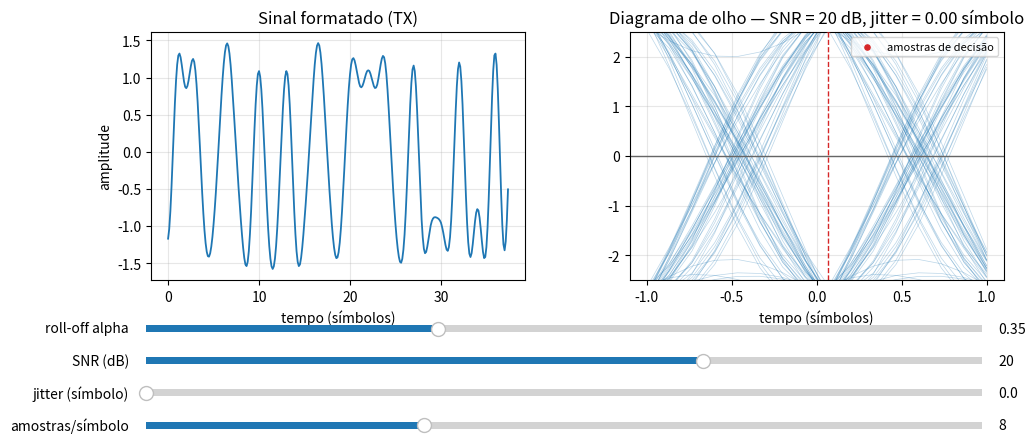

This figure's Python source:
#!/usr/bin/env python3
# -*- coding: utf-8 -*-
"""
Demonstração de formatação de pulso, ISI e diagrama de olho (NumPy/Matplotlib).

Alternativa ao flowgraph do GNU Radio (demo_pulse_shaping_olho.grc), útil quando
o GNU Radio não está disponível. Reproduz a mesma cadeia: símbolos 2-PAM ->
filtro formatador RRC -> canal AWGN -> filtro casado RRC.

Dois modos de uso:

  1. Interativo com sliders (alpha, SNR, jitter, amostras por símbolo):
        python3 demo_interativo_matplotlib.py

  2. Geração das figuras dos slides (salva PDFs e encerra):
        python3 demo_interativo_matplotlib.py --salvar ../../Latex-slides/figures/cap6
"""

import argparse
import numpy as np
import matplotlib.pyplot as plt


# ------------------------------------------------------------------
# Filtro raiz de cosseno levantado (root raised cosine)
# ------------------------------------------------------------------
def rrc_taps(beta, sps, span):
    """Coeficientes do filtro RRC. span = duração em símbolos."""
    n = np.arange(-span * sps, span * sps + 1)
    t = n / sps
    taps = np.zeros_like(t, dtype=float)
    for i, ti in enumerate(t):
        if abs(ti) < 1e-8:
            taps[i] = 1.0 - beta + 4.0 * beta / np.pi
        elif beta > 0 and abs(abs(4.0 * beta * ti) - 1.0) < 1e-8:
            taps[i] = (beta / np.sqrt(2.0)) * (
                (1.0 + 2.0 / np.pi) * np.sin(np.pi / (4.0 * beta))
                + (1.0 - 2.0 / np.pi) * np.cos(np.pi / (4.0 * beta))
            )
        else:
            num = (np.sin(np.pi * ti * (1.0 - beta))
                   + 4.0 * beta * ti * np.cos(np.pi * ti * (1.0 + beta)))
            den = np.pi * ti * (1.0 - (4.0 * beta * ti) ** 2)
            taps[i] = num / den
    return taps / np.sqrt(np.sum(taps ** 2))


# ------------------------------------------------------------------
# Cadeia TX RRC -> canal AWGN -> filtro casado RRC
# ------------------------------------------------------------------
def simular(beta, sps, ruido, n_simbolos=400, span=8, seed=1):
    rng = np.random.default_rng(seed)
    simbolos = rng.integers(0, 2, n_simbolos) * 2 - 1          # 2-PAM: -1, +1

    impulsos = np.zeros(n_simbolos * sps)
    impulsos[::sps] = simbolos                                  # 1 impulso/símbolo

    taps = rrc_taps(beta, sps, span)
    tx = np.convolve(impulsos, taps, mode="same")              # formatação
    tx = tx / np.std(tx)                                       # normaliza potência

    canal = tx + ruido * rng.standard_normal(tx.shape)         # AWGN
    rx = np.convolve(canal, taps, mode="same")                 # filtro casado
    return simbolos, taps, tx, rx


def segmentos_olho(rx, sps, n_olho=160, atraso=0):
    """Recorta o sinal em janelas de 2 símbolos para o diagrama de olho."""
    win = 2 * sps
    ini = 4 * sps + atraso
    trechos = []
    i = ini
    while i + win < len(rx) and len(trechos) < n_olho:
        trechos.append(rx[i:i + win])
        i += sps
    return np.array(trechos)


# ------------------------------------------------------------------
# Figuras para os slides
# ------------------------------------------------------------------
def salvar_figuras(destino):
    import os
    os.makedirs(destino, exist_ok=True)
    sps = 8

    # (1) Formatação de pulso: trem de impulsos vs sinal formatado
    simbolos, taps, tx, rx = simular(0.35, sps, 0.0, n_simbolos=12, span=6, seed=3)
    t = np.arange(len(tx)) / sps
    fig, ax = plt.subplots(figsize=(7.2, 3.2))
    idx = np.arange(0, len(tx), sps)
    ax.stem(idx / sps, tx[idx], linefmt="C2-", markerfmt="C2o", basefmt=" ",
            label="instantes de símbolo")
    ax.plot(t, tx, "C0-", lw=1.6, label="sinal formatado (RRC)")
    ax.set_xlabel("tempo (símbolos)")
    ax.set_ylabel("amplitude")
    ax.set_title(r"Formatação de pulso RRC, $\alpha=0{,}35$")
    ax.grid(alpha=0.3)
    ax.legend(loc="upper right", fontsize=8)
    fig.tight_layout()
    fig.savefig(os.path.join(destino, "demo_gr_pulse_shaping.pdf"))
    plt.close(fig)

    # (2) Diagrama de olho: efeito do roll-off alpha
    fig, axes = plt.subplots(1, 2, figsize=(7.4, 3.1), sharey=True)
    for ax, beta in zip(axes, [0.2, 0.9]):
        _, _, _, rx = simular(beta, sps, 0.0, seed=5)
        olho = segmentos_olho(rx, sps)
        tt = np.linspace(-1, 1, 2 * sps)
        for tr in olho:
            ax.plot(tt, tr, "C0-", lw=0.5, alpha=0.35)
        ax.axvline(0, color="C3", ls="--", lw=1)
        ax.set_title(rf"$\alpha={beta:.1f}$")
        ax.set_xlabel("tempo (símbolos)")
        ax.grid(alpha=0.3)
    axes[0].set_ylabel("amplitude")
    fig.suptitle("Diagrama de olho: roll-off menor fecha a abertura horizontal")
    fig.tight_layout()
    fig.savefig(os.path.join(destino, "demo_gr_eye_alpha.pdf"))
    plt.close(fig)

    # (3) Diagrama de olho: efeito do ruído do canal
    fig, axes = plt.subplots(1, 2, figsize=(7.4, 3.1), sharey=True)
    for ax, ru in zip(axes, [0.0, 0.25]):
        _, _, _, rx = simular(0.35, sps, ru, seed=7)
        olho = segmentos_olho(rx, sps)
        tt = np.linspace(-1, 1, 2 * sps)
        for tr in olho:
            ax.plot(tt, tr, "C0-", lw=0.5, alpha=0.35)
        ax.axvline(0, color="C3", ls="--", lw=1)
        ax.set_title("sem ruído" if ru == 0.0 else f"ruído = {ru}")
        ax.set_xlabel("tempo (símbolos)")
        ax.grid(alpha=0.3)
    axes[0].set_ylabel("amplitude")
    fig.suptitle("Diagrama de olho: ruído fecha a abertura vertical")
    fig.tight_layout()
    fig.savefig(os.path.join(destino, "demo_gr_eye_ruido.pdf"))
    plt.close(fig)

    print("Figuras salvas em:", destino)


# ------------------------------------------------------------------
# Modo interativo com sliders
# ------------------------------------------------------------------
def instante_otimo(olho):
    """Coluna de maior abertura do olho — o instante ideal de amostragem.
    É onde os traços ficam mais afastados do limiar (maior |amplitude| média),
    o que corrige automaticamente o atraso dos filtros."""
    return int(np.argmax(np.mean(np.abs(olho), axis=0)))


def amostras_com_jitter(olho, tt, jitter, centro, seed=123):
    """Amostra cada traço do olho no instante de decisão `centro` perturbado
    por jitter de temporização. jitter = desvio-padrão do erro, em frações de
    símbolo. Retorna os pares (tempo amostrado, valor amostrado)."""
    rng = np.random.default_rng(seed)
    sps = len(tt) // 2
    xs, ys = [], []
    for tr in olho:
        desloc = rng.normal(0.0, jitter) if jitter > 0 else 0.0
        idx = int(round(centro + desloc * sps))
        idx = min(max(idx, 0), len(tt) - 1)
        xs.append(tt[idx])
        ys.append(tr[idx])
    return np.array(xs), np.array(ys)


def interativo():
    from matplotlib.widgets import Slider

    sps0, beta0, snr0, jitter0 = 8, 0.35, 20.0, 0.0
    fig, (ax_t, ax_e) = plt.subplots(1, 2, figsize=(11, 4.6))
    plt.subplots_adjust(bottom=0.34, wspace=0.28)

    def desenhar(beta, sps, snr_db, jitter):
        ax_t.clear(); ax_e.clear()
        # SNR (dB) -> desvio do ruído: sinal TX é normalizado (potência ~ 1)
        ruido = 10.0 ** (-snr_db / 20.0)
        _, _, tx, rx = simular(beta, sps, ruido, seed=1)
        t = np.arange(300) / sps
        ax_t.plot(t, tx[:300], "C0-", lw=1.3)
        ax_t.set_title("Sinal formatado (TX)")
        ax_t.set_xlabel("tempo (símbolos)"); ax_t.set_ylabel("amplitude")
        ax_t.grid(alpha=0.3)

        olho = segmentos_olho(rx, sps)
        tt = np.linspace(-1, 1, 2 * sps)
        for tr in olho:
            ax_e.plot(tt, tr, "C0-", lw=0.5, alpha=0.30)
        ax_e.axhline(0, color="0.4", lw=1)              # limiar de decisão

        # instante ideal de amostragem (maior abertura) e amostras com jitter
        centro = instante_otimo(olho)
        t_centro = tt[centro]
        xs, ys = amostras_com_jitter(olho, tt, jitter, centro)
        ax_e.scatter(xs, ys, s=14, color="C3", zorder=5,
                     label="amostras de decisão")
        if jitter > 0:
            ax_e.axvspan(t_centro - jitter, t_centro + jitter,
                         color="C1", alpha=0.15)
        ax_e.axvline(t_centro, color="C3", ls="--", lw=1)
        ax_e.set_title(f"Diagrama de olho — SNR = {snr_db:.0f} dB, "
                       f"jitter = {jitter:.2f} símbolo")
        ax_e.set_xlabel("tempo (símbolos)")
        ax_e.set_ylim(-2.5, 2.5); ax_e.grid(alpha=0.3)
        ax_e.legend(loc="upper right", fontsize=8)
        fig.canvas.draw_idle()

    ax_beta = plt.axes([0.12, 0.22, 0.76, 0.03])
    ax_snr = plt.axes([0.12, 0.15, 0.76, 0.03])
    ax_jit = plt.axes([0.12, 0.08, 0.76, 0.03])
    ax_sps = plt.axes([0.12, 0.01, 0.76, 0.03])
    s_beta = Slider(ax_beta, "roll-off alpha", 0.0, 1.0, valinit=beta0, valstep=0.05)
    s_snr = Slider(ax_snr, "SNR (dB)", 0.0, 30.0, valinit=snr0, valstep=1.0)
    s_jit = Slider(ax_jit, "jitter (símbolo)", 0.0, 0.5, valinit=jitter0, valstep=0.02)
    s_sps = Slider(ax_sps, "amostras/símbolo", 4, 16, valinit=sps0, valstep=1)

    def atualizar(_):
        desenhar(s_beta.val, int(s_sps.val), s_snr.val, s_jit.val)

    for s in (s_beta, s_snr, s_jit, s_sps):
        s.on_changed(atualizar)
    desenhar(beta0, sps0, snr0, jitter0)
    plt.show()


if __name__ == "__main__":
    par = argparse.ArgumentParser(description=__doc__)
    par.add_argument("--salvar", metavar="DIR",
                     help="gera as figuras dos slides no diretório indicado")
    args = par.parse_args()
    if args.salvar:
        import matplotlib
        matplotlib.use("Agg")
        salvar_figuras(args.salvar)
    else:
        interativo()
